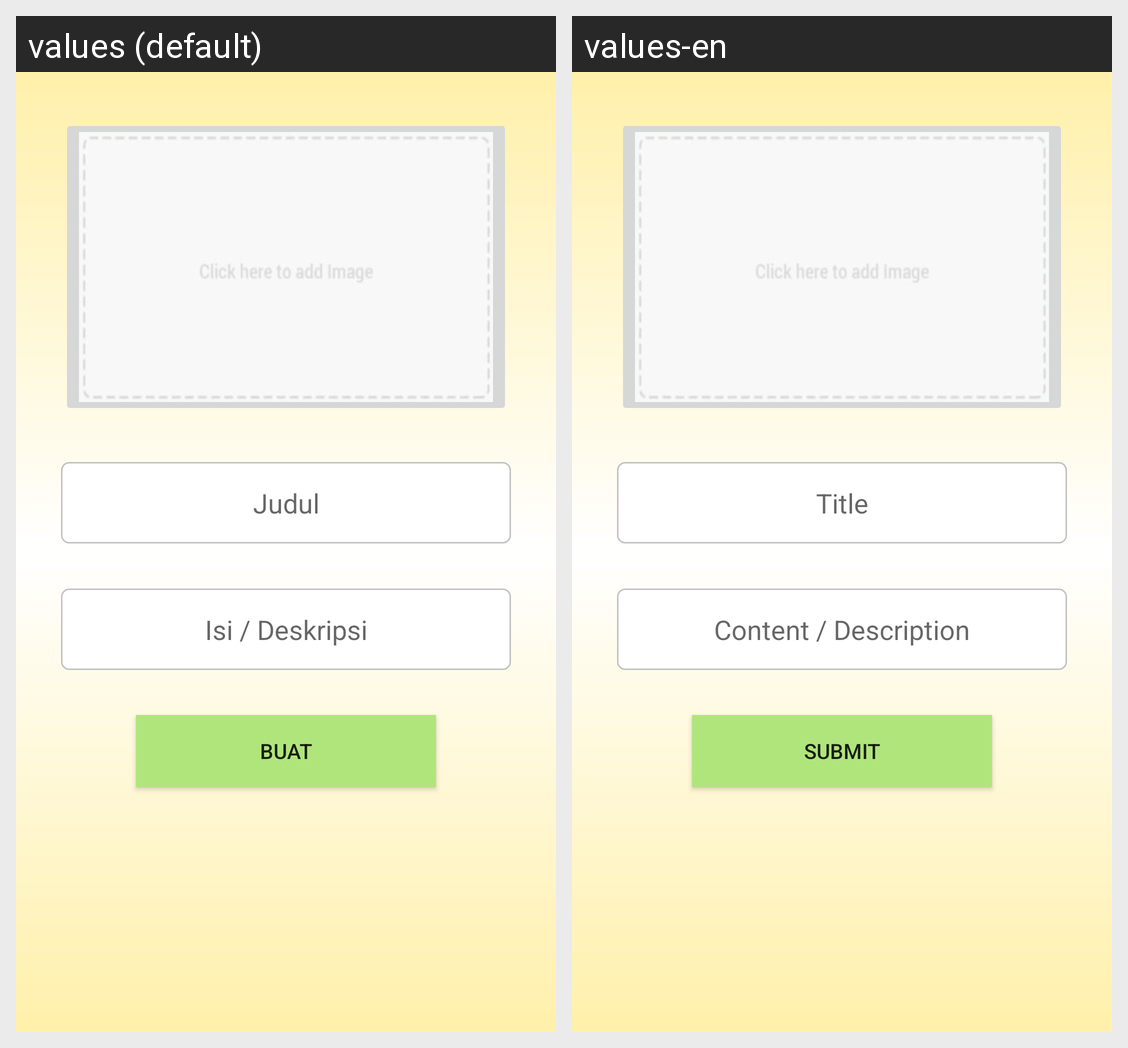

Strings drawn on this Android screen and how each of the app's shown locales translates them:
Android screen res/layout/fragment_create_thread.xml rendered under 2 locales, left to right: values (default), values-en. Device: Nexus 5 (rendered at 1080×1920; each locale shown at half size, 540×960, under a caption strip naming it); theme FunLearnLightTheme.
Strings drawn on this screen, with the default value and each locale's value (text and hints the layout hard-codes, and strings that could not be matched under every locale, appear in the picture but are not listed):

class_activity_announcement_fragment_create_post_title_input
  values: Judul
  values-en: Title

class_activity_announcement_fragment_create_post_desc_input
  values: Isi / Deskripsi
  values-en: Content / Description

class_activity_announcement_fragment_create_post_submit_button
  values: Buat
  values-en: Submit
